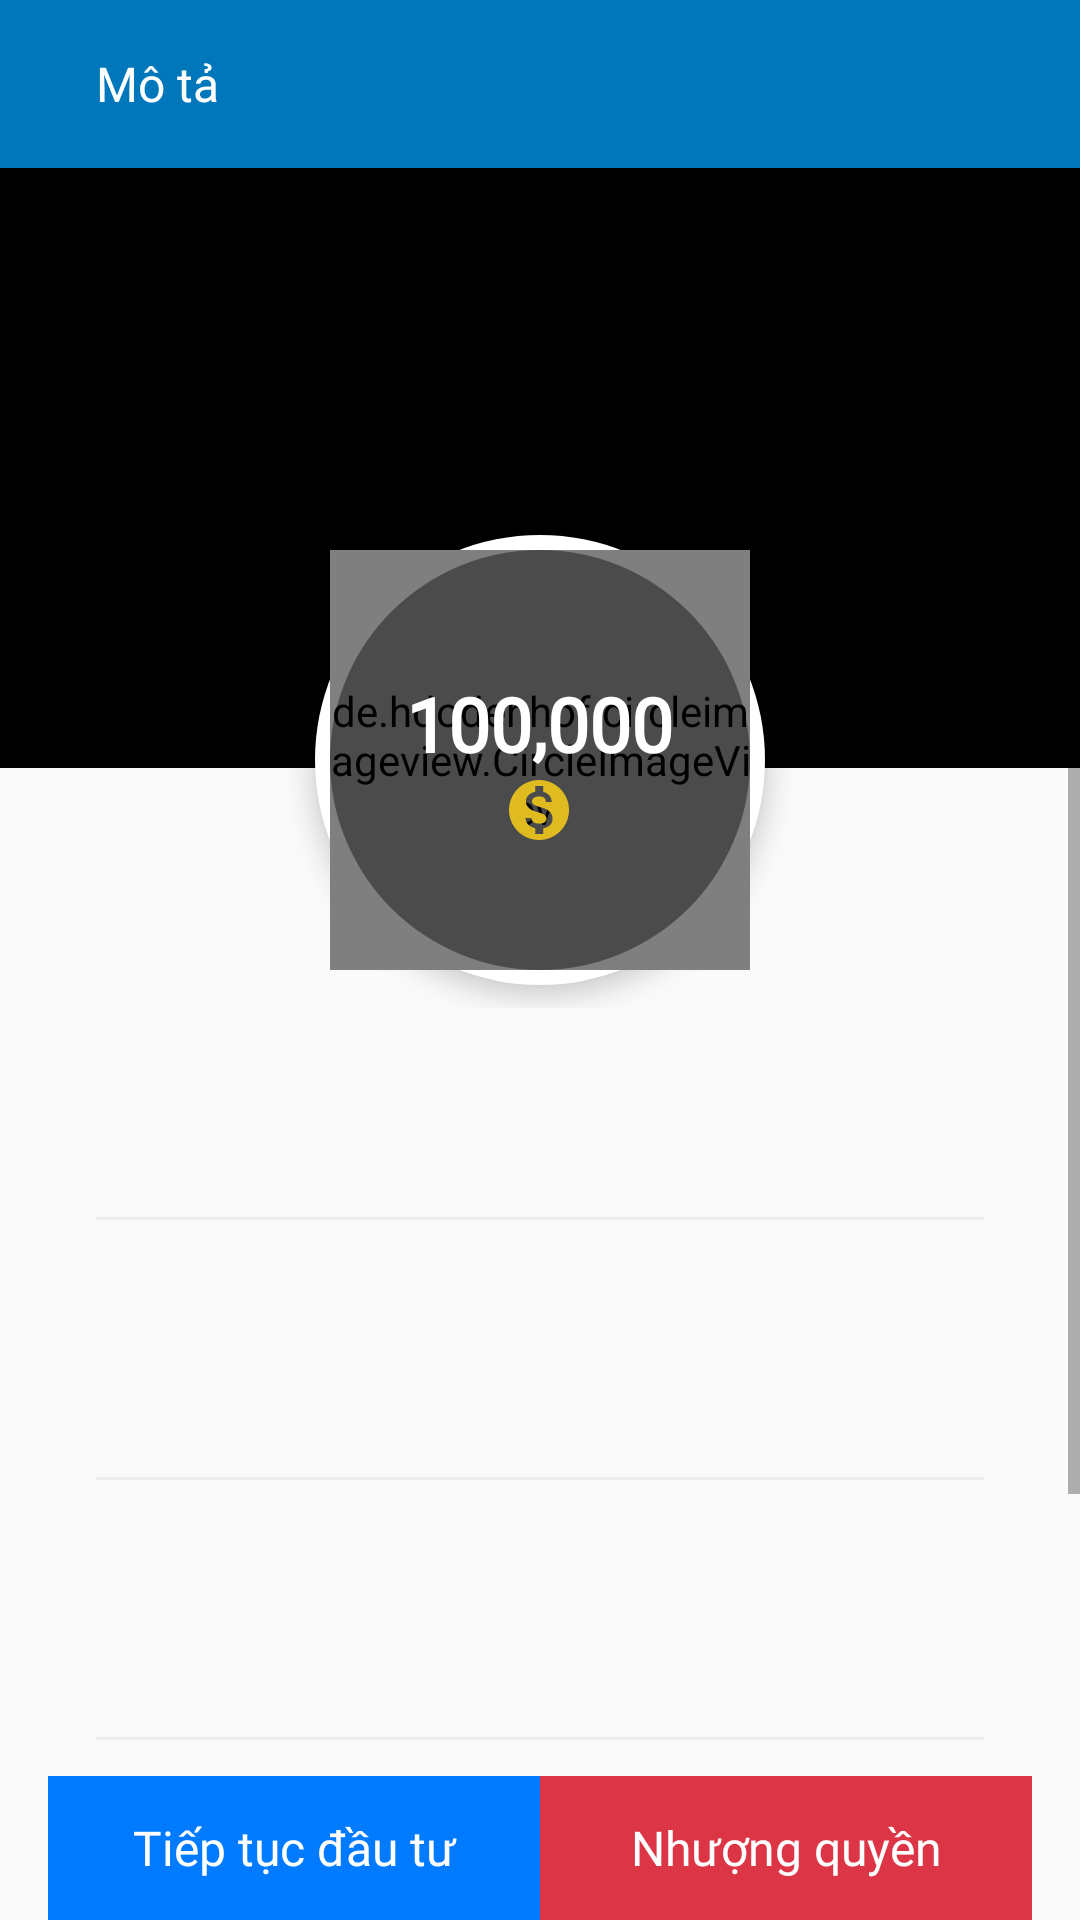

Here is an Android app screen rendered from its layout file. Give the layout XML and the strings, colors and styles it references.
<!-- AndroidManifest.xml: application theme AppTheme -->
<!-- res/layout/activity_franchise.xml -->
<?xml version="1.0" encoding="utf-8"?>
<RelativeLayout xmlns:android="http://schemas.android.com/apk/res/android"
    xmlns:app="http://schemas.android.com/apk/res-auto"
    xmlns:tools="http://schemas.android.com/tools"
    android:layout_width="match_parent"
    android:layout_height="match_parent"
    android:elevation="@dimen/dimensElevation_5dp"
    android:focusableInTouchMode="true"
    tools:context=".View.DetailsMain.DetailsMainActivity">

    <include
        android:id="@+id/toobar_details"
        layout="@layout/toobar_details" />

    <ScrollView
        android:layout_width="match_parent"
        android:layout_height="match_parent"
        android:layout_above="@+id/btn_Submid_details"
        android:layout_below="@+id/toobar_details"
        android:fillViewport="true">

        <LinearLayout
            android:layout_width="match_parent"
            android:layout_height="match_parent"
            android:orientation="vertical">

            <RelativeLayout
                android:layout_width="match_parent"
                android:layout_height="@dimen/dimensHeight_Width_280dp">

                <ImageView
                    android:id="@+id/img_logo_user"
                    android:layout_width="match_parent"
                    android:layout_height="@dimen/dimensHeight_Width_200dp"
                    android:background="@color/colorBackgroundBlack" />

                <RelativeLayout
                    android:layout_width="match_parent"
                    android:layout_height="wrap_content"
                    android:layout_alignParentBottom="true">

                    <RelativeLayout
                        android:layout_width="@dimen/dimensHeight_Width_150dp"
                        android:layout_height="@dimen/dimensHeight_Width_150dp"
                        android:layout_centerInParent="true"
                        android:layout_marginBottom="15dp"
                        android:background="@drawable/custombackgroundwhite"
                        android:elevation="@dimen/dimensElevation_5dp"
                        android:padding="@dimen/dimens_5dp">


                        <de.hdodenhof.circleimageview.CircleImageView
                            android:layout_width="@dimen/dimensHeight_Width_150dp"
                            android:layout_height="@dimen/dimensHeight_Width_150dp"
                            android:layout_centerInParent="true"
                            android:src="@drawable/coinsdol" />

                        <RelativeLayout
                            android:layout_width="@dimen/dimensHeight_Width_150dp"
                            android:layout_height="@dimen/dimensHeight_Width_150dp"
                            android:layout_centerInParent="true"
                            android:alpha="0.4"
                            android:background="@drawable/custombackgroundblack"></RelativeLayout>

                        <RelativeLayout
                            android:layout_width="@dimen/dimensHeight_Width_150dp"
                            android:layout_height="@dimen/dimensHeight_Width_150dp"
                            android:layout_centerInParent="true">

                            <TextView
                                android:layout_width="wrap_content"
                                android:layout_height="wrap_content"
                                android:layout_centerInParent="true"
                                android:drawableBottom="@drawable/ic_monetization_on_yellow_24dp"
                                android:ellipsize="end"
                                android:fontFamily="@font/roboto_medium"
                                android:gravity="center"
                                android:lines="1"
                                android:text="100,000"
                                android:textColor="@color/colorTextWhite"
                                android:textSize="@dimen/textSize_25sp"
                                android:textStyle="bold" />
                        </RelativeLayout>
                    </RelativeLayout>
                </RelativeLayout>
            </RelativeLayout>

            <TextView
                android:id="@+id/txt_tiendautu"
                android:layout_width="wrap_content"
                android:layout_height="wrap_content"
                android:layout_alignParentRight="true"
                android:layout_margin="@dimen/dimens_16dp"
                android:drawableLeft="@drawable/coins"
                android:drawablePadding="@dimen/dimens_10dp"
                android:fontFamily="@font/roboto_bold"
                android:textColor="@color/colorTextBlack"
                android:textSize="@dimen/textSize_16sp" />

            <View
                android:layout_width="match_parent"
                android:layout_height="1dp"
                android:layout_marginLeft="@dimen/dimens_32dp"
                android:layout_marginTop="@dimen/dimens_16dp"
                android:layout_marginRight="@dimen/dimens_32dp"
                android:layout_marginBottom="@dimen/dimens_16dp"
                android:alpha="0.2"
                android:background="@color/colorBackgroundGray" />

            <TextView
                android:id="@+id/txt_songuoidautu"
                android:layout_width="wrap_content"
                android:layout_height="wrap_content"
                android:layout_alignParentRight="true"
                android:layout_margin="@dimen/dimens_16dp"
                android:drawableLeft="@drawable/ic_person_outline_black_24dp"
                android:drawablePadding="@dimen/dimens_10dp"
                android:fontFamily="@font/roboto_regular"
                android:textColor="@color/colorTextBlack"
                android:textSize="@dimen/textSize_16sp" />

            <View
                android:layout_width="match_parent"
                android:layout_height="1dp"
                android:layout_marginLeft="@dimen/dimens_32dp"
                android:layout_marginTop="@dimen/dimens_16dp"
                android:layout_marginRight="@dimen/dimens_32dp"
                android:layout_marginBottom="@dimen/dimens_16dp"
                android:alpha="0.2"
                android:background="@color/colorBackgroundGray" />

            <TextView
                android:id="@+id/txt_tiendaututoida"
                android:layout_width="wrap_content"
                android:layout_height="wrap_content"
                android:layout_alignParentRight="true"
                android:layout_margin="@dimen/dimens_16dp"
                android:drawableLeft="@drawable/coins"
                android:drawablePadding="@dimen/dimens_10dp"
                android:fontFamily="@font/roboto_regular"
                android:textColor="@color/colorTextBlack"
                android:textSize="@dimen/textSize_16sp" />

            <View
                android:layout_width="match_parent"
                android:layout_height="1dp"
                android:layout_marginLeft="@dimen/dimens_32dp"
                android:layout_marginTop="@dimen/dimens_16dp"
                android:layout_marginRight="@dimen/dimens_32dp"
                android:layout_marginBottom="@dimen/dimens_16dp"
                android:alpha="0.2"
                android:background="@color/colorBackgroundGray" />


            <TextView
                android:id="@+id/txt_tiencoc"
                android:layout_width="wrap_content"
                android:layout_height="wrap_content"
                android:layout_alignParentRight="true"
                android:layout_margin="@dimen/dimens_16dp"
                android:drawableLeft="@drawable/depositpng"
                android:drawablePadding="@dimen/dimens_10dp"
                android:fontFamily="@font/roboto_regular"
                android:textColor="@color/colorTextBlack"
                android:textSize="@dimen/textSize_16sp" />

            <View
                android:layout_width="match_parent"
                android:layout_height="1dp"
                android:layout_marginLeft="@dimen/dimens_32dp"
                android:layout_marginTop="@dimen/dimens_16dp"
                android:layout_marginRight="@dimen/dimens_32dp"
                android:layout_marginBottom="@dimen/dimens_16dp"
                android:alpha="0.2"
                android:background="@color/colorBackgroundGray" />

            <TextView
                android:id="@+id/txt_dangduoccoc"
                android:layout_width="wrap_content"
                android:layout_height="wrap_content"
                android:layout_alignParentRight="true"
                android:layout_margin="@dimen/dimens_16dp"
                android:drawableLeft="@drawable/coins"
                android:drawablePadding="@dimen/dimens_10dp"
                android:fontFamily="@font/roboto_regular"
                android:textColor="@color/colorTextBlack"
                android:textSize="@dimen/textSize_16sp" />

            <View
                android:layout_width="match_parent"
                android:layout_height="1dp"
                android:layout_marginLeft="@dimen/dimens_32dp"
                android:layout_marginTop="@dimen/dimens_16dp"
                android:layout_marginRight="@dimen/dimens_32dp"
                android:layout_marginBottom="@dimen/dimens_16dp"
                android:alpha="0.2"
                android:background="@color/colorBackgroundGray" />

            <TextView
                android:id="@+id/txt_tienmua"
                android:layout_width="wrap_content"
                android:layout_height="wrap_content"
                android:layout_alignParentRight="true"
                android:layout_margin="@dimen/dimens_16dp"
                android:drawableLeft="@drawable/hand"
                android:drawablePadding="@dimen/dimens_10dp"
                android:fontFamily="@font/roboto_regular"
                android:textColor="@color/colorTextBlack"
                android:textSize="@dimen/textSize_16sp" />


        </LinearLayout>
    </ScrollView>

    <LinearLayout
        android:layout_width="match_parent"
        android:layout_height="wrap_content"
        android:layout_alignParentBottom="true"
        android:layout_marginLeft="@dimen/dimens_16dp"
        android:layout_marginRight="@dimen/dimens_16dp"
        android:background="@drawable/button_border"
        android:orientation="horizontal"
        android:weightSum="2">

        <Button
            android:id="@+id/btn_continue_investment_franchise"
            android:layout_width="match_parent"
            android:layout_height="wrap_content"
            android:layout_gravity="bottom"
            android:layout_weight="1"
            android:background="@color/colorPrimaryButton"
            android:fontFamily="@font/roboto_regular"
            android:text="Tiếp tục đầu tư"
            android:textAllCaps="false"
            android:textColor="@color/colorTextWhite"
            android:textSize="@dimen/textSize_16sp" />

        <Button
            android:id="@+id/btn_franchise"
            android:layout_width="match_parent"
            android:layout_height="wrap_content"
            android:layout_gravity="bottom"
            android:layout_weight="1"
            android:background="@color/colorDeleteButton"
            android:fontFamily="@font/roboto_regular"
            android:text="Nhượng quyền"
            android:textAllCaps="false"
            android:textColor="@color/colorTextWhite"
            android:textSize="@dimen/textSize_16sp" />
    </LinearLayout>
</RelativeLayout>
<!-- res/layout/toobar_details.xml (included above) -->
<?xml version="1.0" encoding="utf-8"?>
<RelativeLayout
    xmlns:android="http://schemas.android.com/apk/res/android"
    android:id="@+id/toolbar"
    android:layout_width="match_parent"
    android:layout_height="?attr/actionBarSize"
    android:background="@color/colorBackgroundBlue"
    android:elevation="@dimen/dimensElevation_5dp">

    <RelativeLayout
        android:layout_width="match_parent"
        android:layout_height="match_parent">

        <ImageView
            android:layout_marginLeft="@dimen/dimens_16dp"
            android:id="@+id/img_back_details"
            android:layout_width="wrap_content"
            android:layout_height="wrap_content"
            android:layout_centerVertical="true"
            android:src="@drawable/ic_arrow_back_black_24dp" />

        <TextView
            android:id="@+id/txt_title_details"
            android:layout_width="wrap_content"
            android:layout_height="wrap_content"
            android:layout_centerVertical="true"
            android:layout_marginLeft="@dimen/dimens_16dp"
            android:layout_toRightOf="@+id/img_back_details"
            android:ellipsize="end"
            android:fontFamily="@font/roboto_regular"
            android:lines="1"
            android:text="Mô tả"
            android:textColor="@color/colorTextWhite"
            android:textSize="@dimen/textSize_16sp" />

        <ImageView
            android:visibility="invisible"
            android:id="@+id/img_question_detailsActivity"
            android:layout_width="wrap_content"
            android:layout_height="wrap_content"
            android:layout_alignParentRight="true"
            android:layout_centerVertical="true"
            android:layout_marginRight="@dimen/dimens_16dp"
            android:src="@drawable/ic_help_outline_white_24dp" />
    </RelativeLayout>
</RelativeLayout>
<!-- resources referenced by this layout -->
<resources>
  <color name="colorBackgroundBlack">#000000</color>
  <color name="colorBackgroundBlue">#0077BB</color>
  <color name="colorBackgroundGray">#bcbab8</color>
  <color name="colorDeleteButton">#dc3545</color>
  
  
      //
  <color name="colorPrimaryButton">#007bff</color>
  <color name="colorTextBlack">#000000</color>
  <color name="colorTextWhite">#FFFFFF</color>
  <dimen name="dimensElevation_5dp">5dp</dimen>
  <dimen name="dimensHeight_Width_150dp">150dp</dimen>
  <dimen name="dimensHeight_Width_200dp">200dp</dimen>
  <dimen name="dimensHeight_Width_280dp">280dp</dimen>
  <dimen name="dimens_10dp">10dp</dimen>
  <dimen name="dimens_16dp">16dp</dimen>
  <dimen name="dimens_32dp">32dp</dimen>
  <dimen name="dimens_5dp">5dp</dimen>
  <dimen name="textSize_16sp">16sp</dimen>
  <dimen name="textSize_25sp">25sp</dimen>
  <!-- drawable custombackgroundblack (drawable) -->
  <?xml version="1.0" encoding="utf-8"?>
  <shape
      xmlns:android="http://schemas.android.com/apk/res/android"
      android:shape="oval">
  
      <solid
          android:color="@color/colorBackgroundBlack"/>
  
  </shape>
  <!-- drawable custombackgroundwhite (drawable) -->
  <?xml version="1.0" encoding="utf-8"?>
  <shape
      xmlns:android="http://schemas.android.com/apk/res/android"
      android:shape="oval">
  
      <solid
          android:color="@color/colorBackgroundWhite"/>
  
  </shape>
  <!-- drawable depositpng: png bitmap (drawable, 695 bytes) -->
  <!-- drawable hand: png bitmap (drawable, 637 bytes) -->
  <!-- drawable ic_monetization_on_yellow_24dp (drawable) -->
  <vector android:height="24dp" android:tint="#E0BB20"
      android:viewportHeight="24.0" android:viewportWidth="24.0"
      android:width="24dp" xmlns:android="http://schemas.android.com/apk/res/android">
      <path android:fillColor="#FF000000" android:pathData="M12,2C6.48,2 2,6.48 2,12s4.48,10 10,10 10,-4.48 10,-10S17.52,2 12,2zM13.41,18.09L13.41,20h-2.67v-1.93c-1.71,-0.36 -3.16,-1.46 -3.27,-3.4h1.96c0.1,1.05 0.82,1.87 2.65,1.87 1.96,0 2.4,-0.98 2.4,-1.59 0,-0.83 -0.44,-1.61 -2.67,-2.14 -2.48,-0.6 -4.18,-1.62 -4.18,-3.67 0,-1.72 1.39,-2.84 3.11,-3.21L10.74,4h2.67v1.95c1.86,0.45 2.79,1.86 2.85,3.39L14.3,9.34c-0.05,-1.11 -0.64,-1.87 -2.22,-1.87 -1.5,0 -2.4,0.68 -2.4,1.64 0,0.84 0.65,1.39 2.67,1.91s4.18,1.39 4.18,3.91c-0.01,1.83 -1.38,2.83 -3.12,3.16z"/>
  </vector>
  <style name="AppTheme" parent="Theme.AppCompat.Light.NoActionBar">
          
          <item name="colorPrimary">@color/colorPrimary</item>
          <item name="colorPrimaryDark">@color/colorPrimaryDark</item>
          <item name="colorAccent">@color/colorAccent</item>
      </style>
  <color name="colorBackgroundWhite">#FFFFFF</color>
  <color name="colorPrimary">#0077BB</color>
  <color name="colorPrimaryDark">#0077BB</color>
  <color name="colorAccent">#0077BB</color>
</resources>
